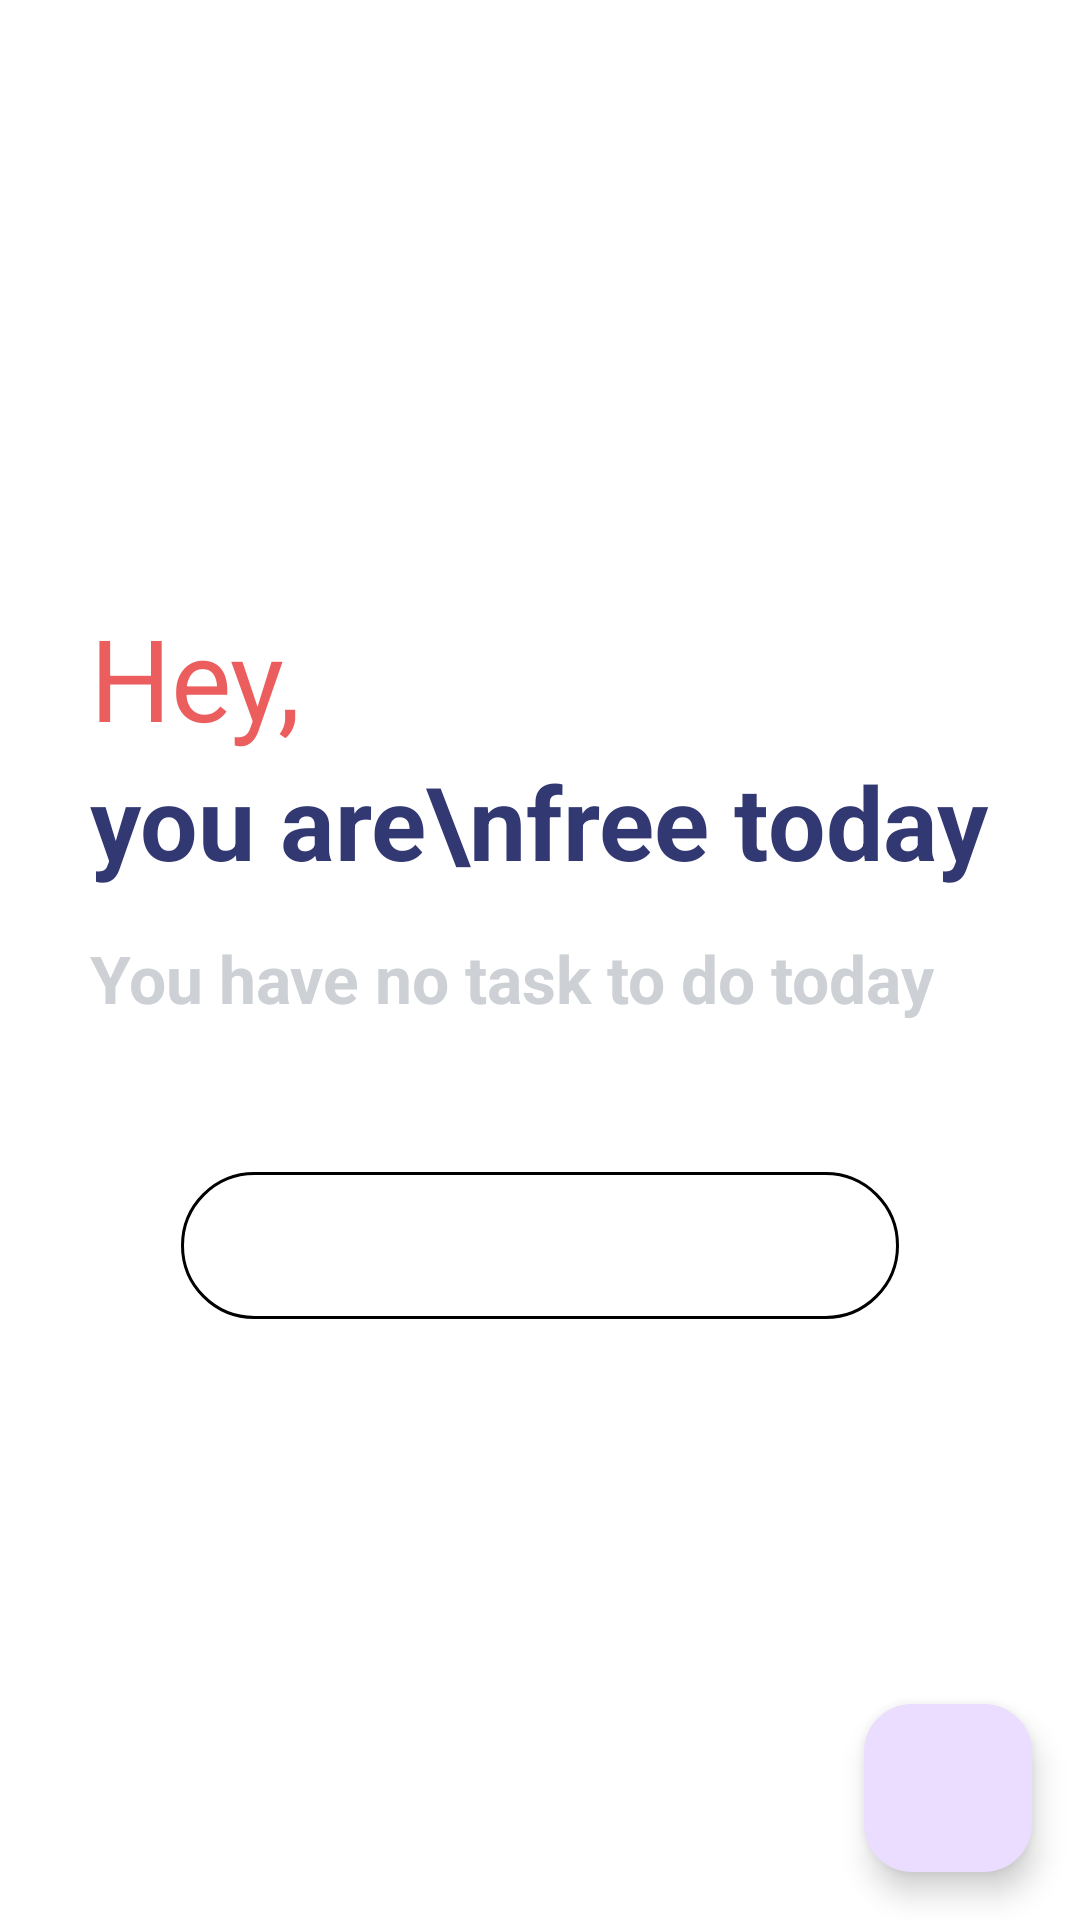

Layout XML and referenced resources for this Android screen:
<!-- AndroidManifest.xml: application theme Theme.E2243003_ToDoList -->
<!-- res/layout/activity_main.xml -->
<?xml version="1.0" encoding="utf-8"?>
<androidx.coordinatorlayout.widget.CoordinatorLayout xmlns:android="http://schemas.android.com/apk/res/android"
    xmlns:app="http://schemas.android.com/apk/res-auto"
    android:layout_width="match_parent"
    android:layout_height="match_parent"
    android:background="#FFFFFF">


    <androidx.core.widget.NestedScrollView
        android:id="@+id/scrollView"
        android:layout_width="match_parent"
        android:layout_height="match_parent"

        android:clipToPadding="false"
        android:isScrollContainer="false"
        android:visibility="gone"
        app:layout_behavior="@string/appbar_scrolling_view_behavior">

        <LinearLayout
            android:layout_width="match_parent"
            android:layout_height="wrap_content"
            android:orientation="vertical">


            <LinearLayout
                android:id="@+id/todayContainer"
                android:layout_width="match_parent"
                android:layout_height="wrap_content"
                android:orientation="vertical">

                <TextView
                    android:layout_width="match_parent"
                    android:layout_height="wrap_content"
                    android:layout_marginHorizontal="30dp"
                    android:layout_marginTop="60dp"
                    android:layout_marginBottom="10dp"
                    android:text="Today's Tasks"
                    android:textColor="#111111"
                    android:textSize="27sp"
                    android:textStyle="bold" />

                <com.example.e2243003_todolist.NoScrollListView
                    android:id="@+id/taskListToday"
                    android:layout_width="match_parent"
                    android:layout_height="wrap_content"
                    android:divider="#30CCCCCC"
                    android:dividerHeight="1dp" />

            </LinearLayout>


            <LinearLayout
                android:id="@+id/tomorrowContainer"
                android:layout_width="match_parent"
                android:layout_height="wrap_content"
                android:orientation="vertical">


                <TextView
                    android:layout_width="match_parent"
                    android:layout_height="wrap_content"
                    android:layout_marginHorizontal="30dp"
                    android:layout_marginTop="60dp"
                    android:layout_marginBottom="10dp"
                    android:text="Tomorrow's Tasks"
                    android:textColor="#111111"
                    android:textSize="27sp"
                    android:textStyle="bold" />

                <com.example.e2243003_todolist.NoScrollListView
                    android:id="@+id/taskListTomorrow"
                    android:layout_width="match_parent"
                    android:layout_height="wrap_content"
                    android:divider="#30CCCCCC"
                    android:dividerHeight="1dp" />

            </LinearLayout>


            <LinearLayout
                android:id="@+id/otherContainer"
                android:layout_width="match_parent"
                android:layout_height="wrap_content"
                android:orientation="vertical">


                <TextView
                    android:layout_width="match_parent"
                    android:layout_height="wrap_content"
                    android:layout_marginHorizontal="30dp"
                    android:layout_marginTop="60dp"
                    android:layout_marginBottom="10dp"
                    android:text="Upcoming Tasks"
                    android:textColor="#111111"
                    android:textSize="27sp"
                    android:textStyle="bold" />

                <com.example.e2243003_todolist.NoScrollListView
                    android:id="@+id/taskListUpcoming"
                    android:layout_width="match_parent"
                    android:layout_height="wrap_content"
                    android:divider="#30CCCCCC"
                    android:dividerHeight="1dp" />

            </LinearLayout>


        </LinearLayout>

    </androidx.core.widget.NestedScrollView>


    <LinearLayout
        android:id="@+id/empty"
        android:layout_width="match_parent"
        android:layout_height="wrap_content"
        android:layout_gravity="center"
        android:orientation="vertical"
        android:padding="30dp"
        android:visibility="visible">

        <TextView
            android:id="@+id/emptyTxt"
            android:layout_width="wrap_content"
            android:layout_height="wrap_content"
            android:text="Hey,"
            android:textColor="#EC5D5D"
            android:textSize="38dp"
            android:textStyle="normal" />

        <TextView
            android:layout_width="wrap_content"
            android:layout_height="wrap_content"
            android:text="you are\nfree today"
            android:textColor="#323872"
            android:textSize="34dp"
            android:textStyle="bold" />

        <TextView
            android:layout_width="wrap_content"
            android:layout_height="wrap_content"
            android:layout_marginTop="15dp"
            android:text="You have no task to do today"
            android:textColor="#CDD1D5"
            android:textSize="22dp"
            android:textStyle="bold" />

        <Button
            style="?android:attr/borderlessButtonStyle"
            android:layout_width="wrap_content"
            android:layout_height="wrap_content"
            android:layout_gravity="center"
            android:layout_marginTop="50dp"
            android:background="@drawable/radius_border_button"
            android:onClick="openAddModifyTask"
            android:paddingHorizontal="70dp"
            android:paddingVertical="15dp"
            android:text="Add New Task"
            android:textColor="@drawable/radius_border_button_text" />

    </LinearLayout>

    <com.google.android.material.floatingactionbutton.FloatingActionButton
        android:id="@+id/fab"
        android:layout_width="wrap_content"
        android:layout_height="wrap_content"
        android:layout_gravity="end|bottom"
        android:layout_margin="16dp"
        android:contentDescription="Add Task"
        android:onClick="openAddModifyTask"
        android:src="@drawable/ic_fab_add" />

</androidx.coordinatorlayout.widget.CoordinatorLayout>
<!-- resources referenced by this layout -->
<resources>
  <!-- drawable radius_border_button (drawable) -->
  <?xml version="1.0" encoding="utf-8"?>
  <selector xmlns:android="http://schemas.android.com/apk/res/android" >
      <item android:state_pressed="true" >
          <shape android:shape="rectangle"  >
              <corners android:radius="90dip" />
              <stroke android:width="1dip" android:color="#444444" />
              <solid android:color="#FFFFFF"/>
          </shape>
      </item>
      <item >
          <shape android:shape="rectangle"  >
              <corners android:radius="90dip" />
              <stroke android:width="1dip" android:color="@color/black" />
              <solid android:color="#FFFFFF"/>
          </shape>
      </item>
  </selector>
  <!-- drawable radius_border_button_text (drawable) -->
  <selector xmlns:android="http://schemas.android.com/apk/res/android">
      
      <item android:state_pressed="true"
          android:color="#444444" />
  
      
      <item android:color="@color/white" />
  
  </selector>
  <style name="Theme.E2243003_ToDoList" parent="Base.Theme.E2243003_ToDoList" />
  <color name="black">#FF000000</color>
  <color name="white">#FFFFFFFF</color>
  <style name="Base.Theme.E2243003_ToDoList" parent="Theme.Material3.DayNight.NoActionBar">
          
          
      </style>
</resources>
